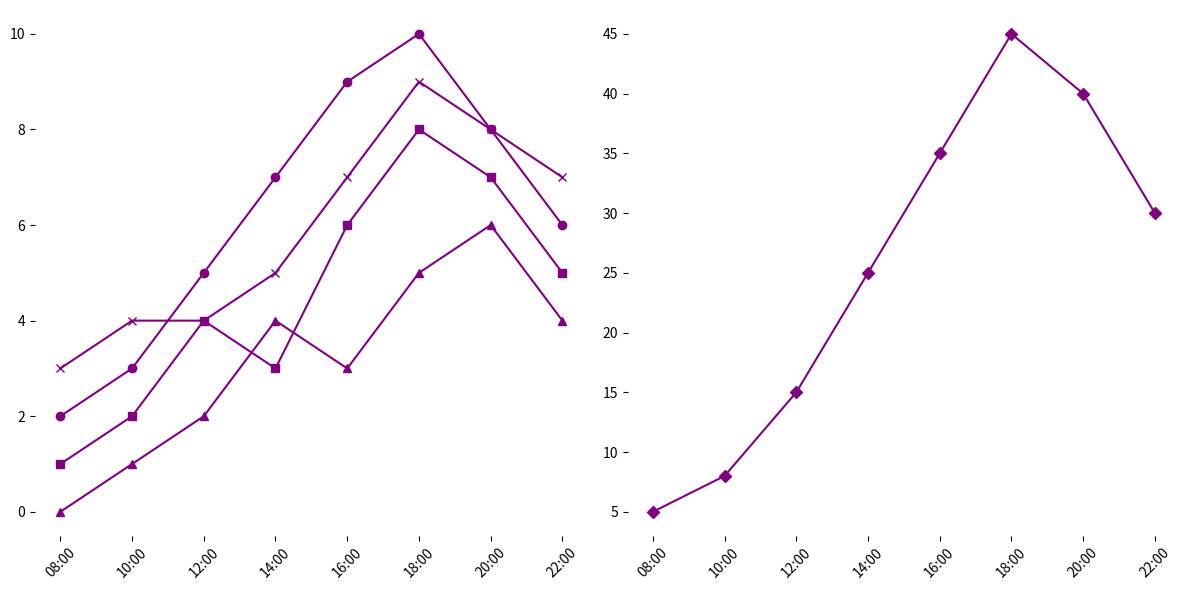

The matplotlib source for this figure:
import matplotlib.pyplot as plt
import numpy as np

times = np.array(['08:00', '10:00', '12:00', '14:00', '16:00', '18:00', '20:00', '22:00'])

pop_bands = np.array([2, 3, 5, 7, 9, 10, 8, 6])
rock_bands = np.array([1, 2, 4, 3, 6, 8, 7, 5])
indie_bands = np.array([0, 1, 2, 4, 3, 5, 6, 4])
jazz_bands = np.array([3, 4, 4, 5, 7, 9, 8, 7])

audience_attendance = np.array([5, 8, 15, 25, 35, 45, 40, 30])

fig, axes = plt.subplots(1, 2, figsize=(12, 6), sharex=True)

common_color = 'purple'

axes[0].plot(times, pop_bands, '-o', color=common_color)
axes[0].plot(times, rock_bands, '-s', color=common_color)
axes[0].plot(times, indie_bands, '-^', color=common_color)
axes[0].plot(times, jazz_bands, '-x', color=common_color)

axes[1].plot(times, audience_attendance, '-D', color=common_color)

for ax in axes:
    ax.tick_params(axis='x', rotation=45)
    ax.set_frame_on(False)  # Optionally remove borders

plt.tight_layout()
plt.show()
